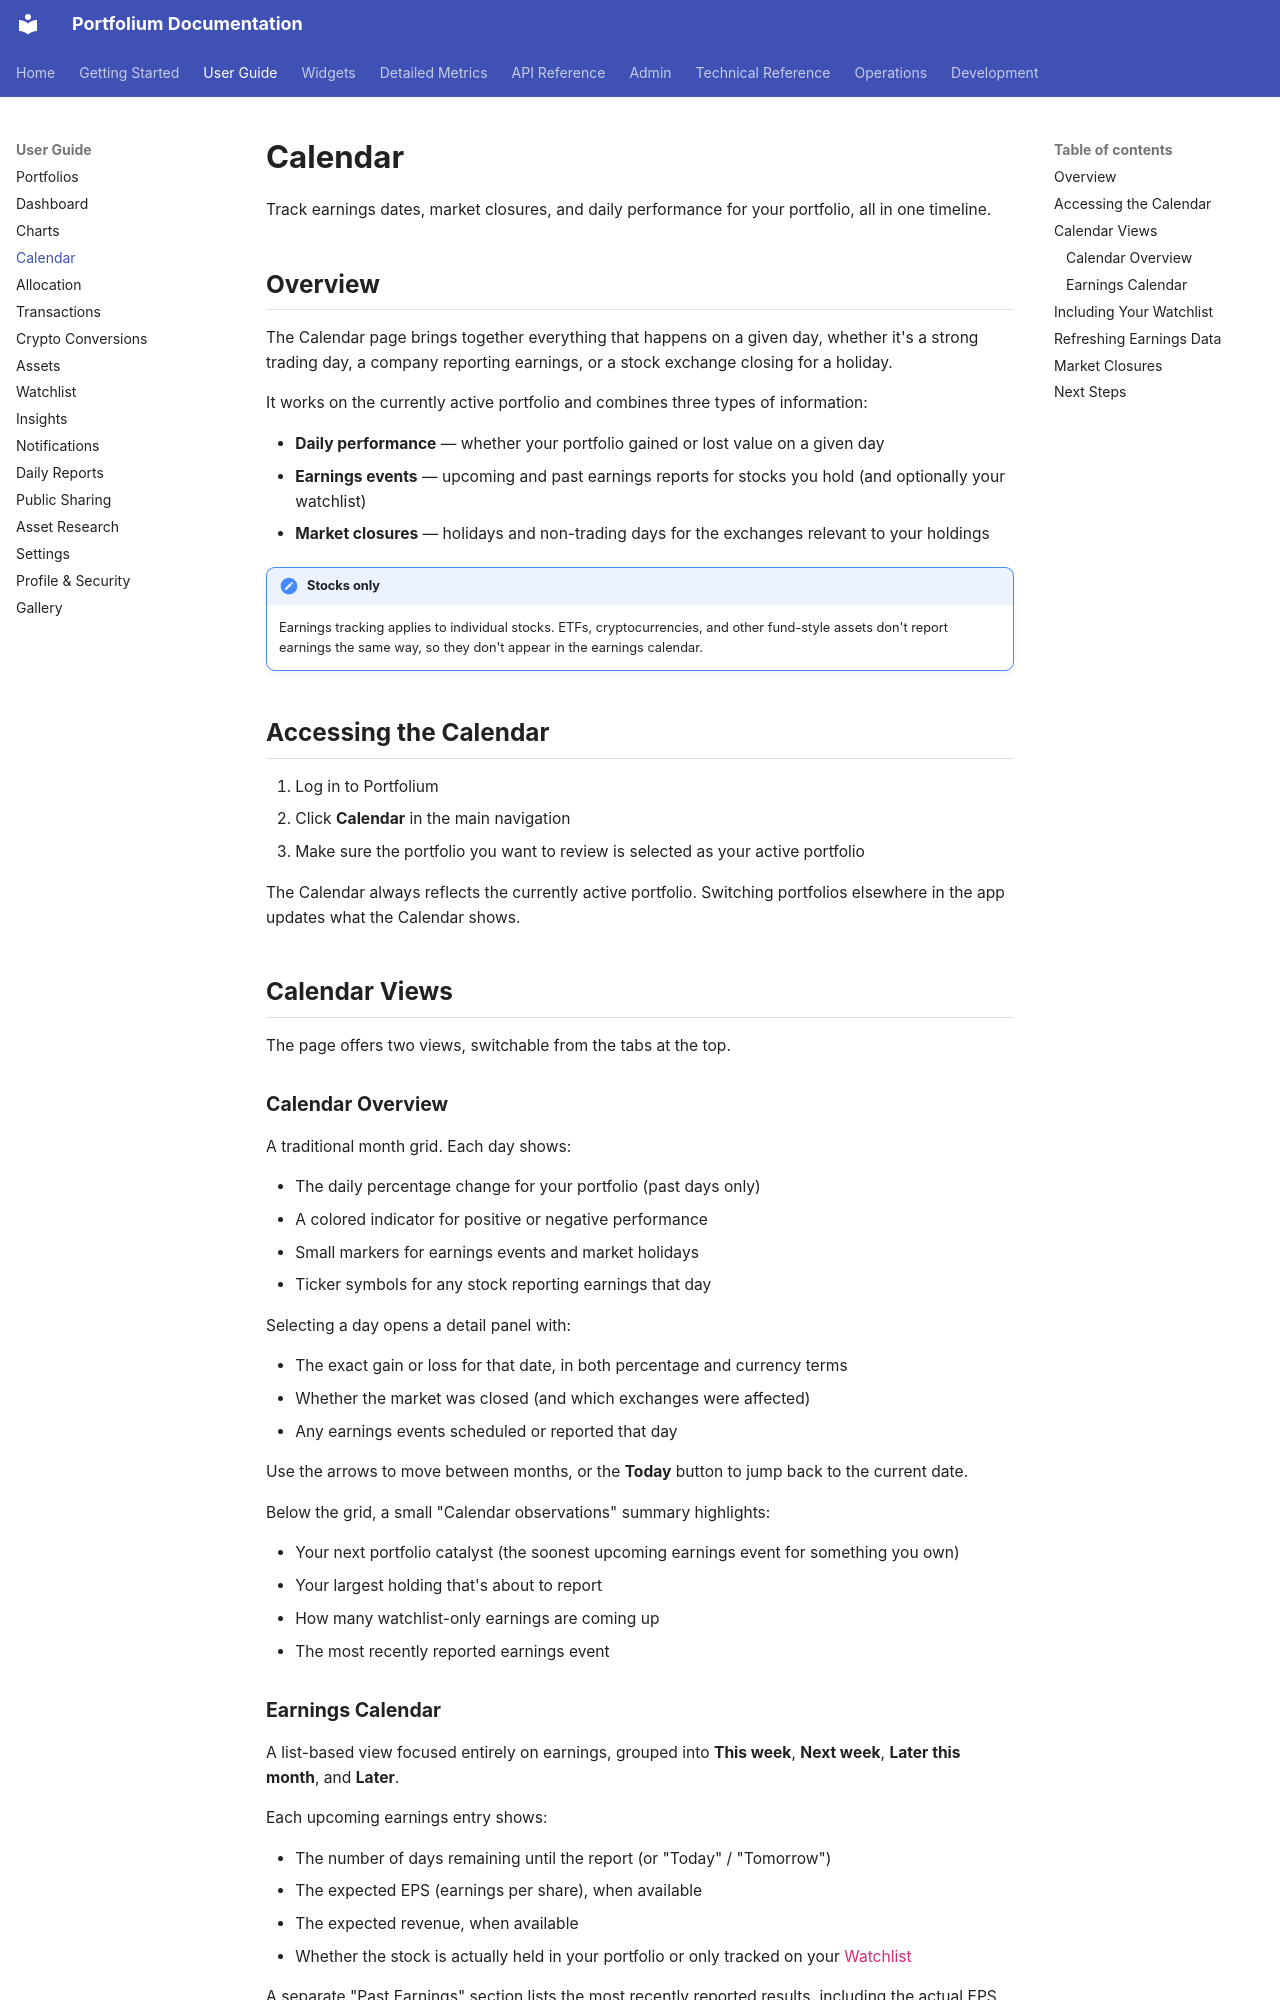

repository: ArthurMTX/Portfolium · page: user-guide/calendar/index.html · generator: mkdocs

# Calendar

Track earnings dates, market closures, and daily performance for your portfolio, all in one timeline.

## Overview

The Calendar page brings together everything that happens on a given day, whether it's a strong trading day, a company reporting earnings, or a stock exchange closing for a holiday.

It works on the currently active portfolio and combines three types of information:

- **Daily performance** — whether your portfolio gained or lost value on a given day
- **Earnings events** — upcoming and past earnings reports for stocks you hold (and optionally your watchlist)
- **Market closures** — holidays and non-trading days for the exchanges relevant to your holdings

!!! note "Stocks only"
    Earnings tracking applies to individual stocks. ETFs, cryptocurrencies, and other fund-style assets don't report earnings the same way, so they don't appear in the earnings calendar.

## Accessing the Calendar

1. Log in to Portfolium
2. Click **Calendar** in the main navigation
3. Make sure the portfolio you want to review is selected as your active portfolio

The Calendar always reflects the currently active portfolio. Switching portfolios elsewhere in the app updates what the Calendar shows.

## Calendar Views

The page offers two views, switchable from the tabs at the top.

### Calendar Overview

A traditional month grid. Each day shows:

- The daily percentage change for your portfolio (past days only)
- A colored indicator for positive or negative performance
- Small markers for earnings events and market holidays
- Ticker symbols for any stock reporting earnings that day

Selecting a day opens a detail panel with:

- The exact gain or loss for that date, in both percentage and currency terms
- Whether the market was closed (and which exchanges were affected)
- Any earnings events scheduled or reported that day

Use the arrows to move between months, or the **Today** button to jump back to the current date.

Below the grid, a small "Calendar observations" summary highlights:

- Your next portfolio catalyst (the soonest upcoming earnings event for something you own)
- Your largest holding that's about to report
- How many watchlist-only earnings are coming up
- The most recently reported earnings event
